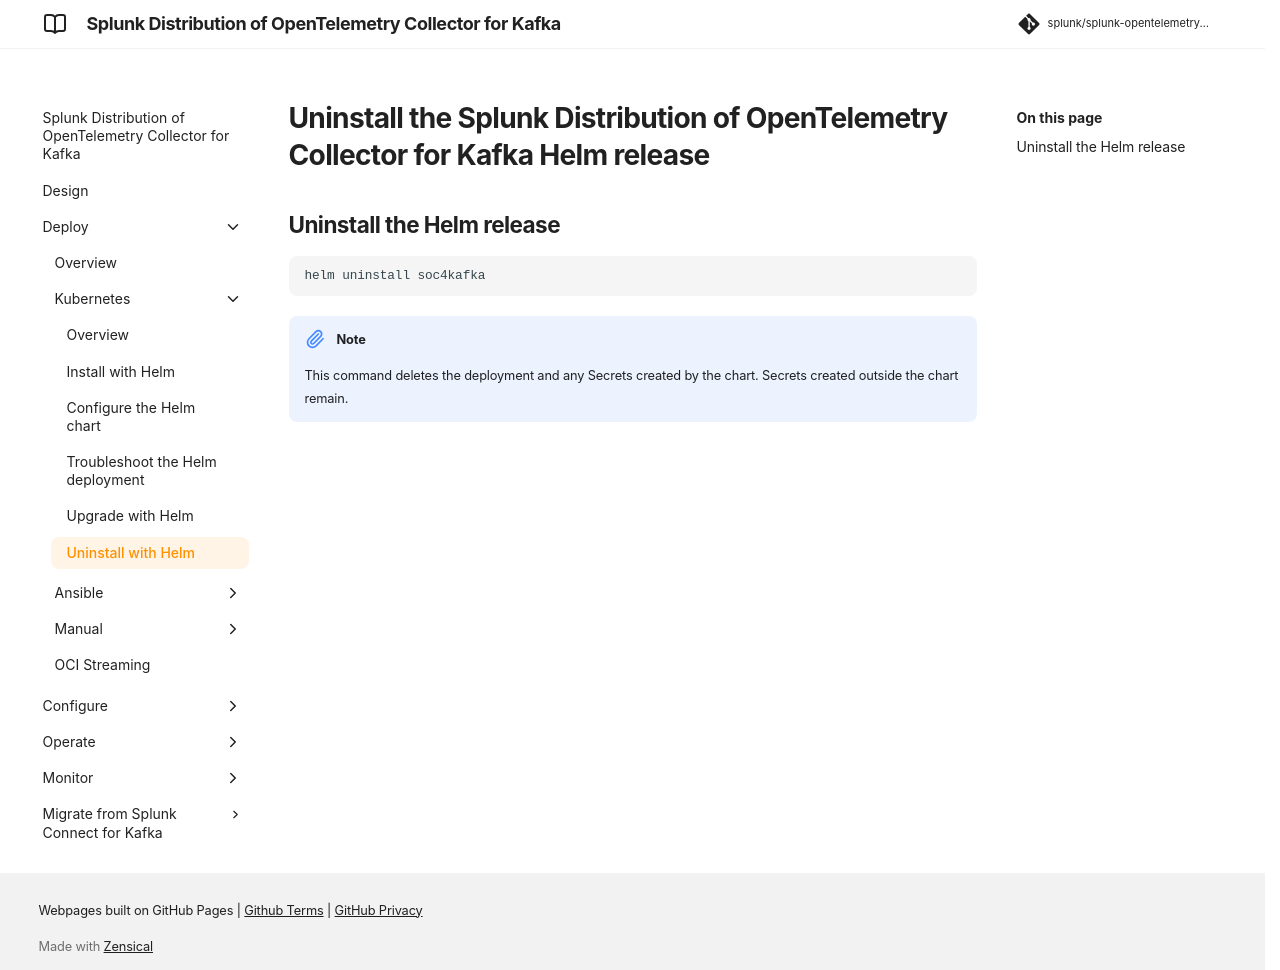

repository: splunk/splunk-opentelemetry-collector-for-kafka · page: v0.164.0/deploy/collector-for-kafka-kubernetes-uninstall-helm/index.html · generator: mkdocs

# Uninstall the Splunk Distribution of OpenTelemetry Collector for Kafka Helm release

## Uninstall the Helm release

```bash
helm uninstall soc4kafka
```

!!! note

    This command deletes the deployment and any Secrets created by the chart. Secrets created outside the chart remain.
